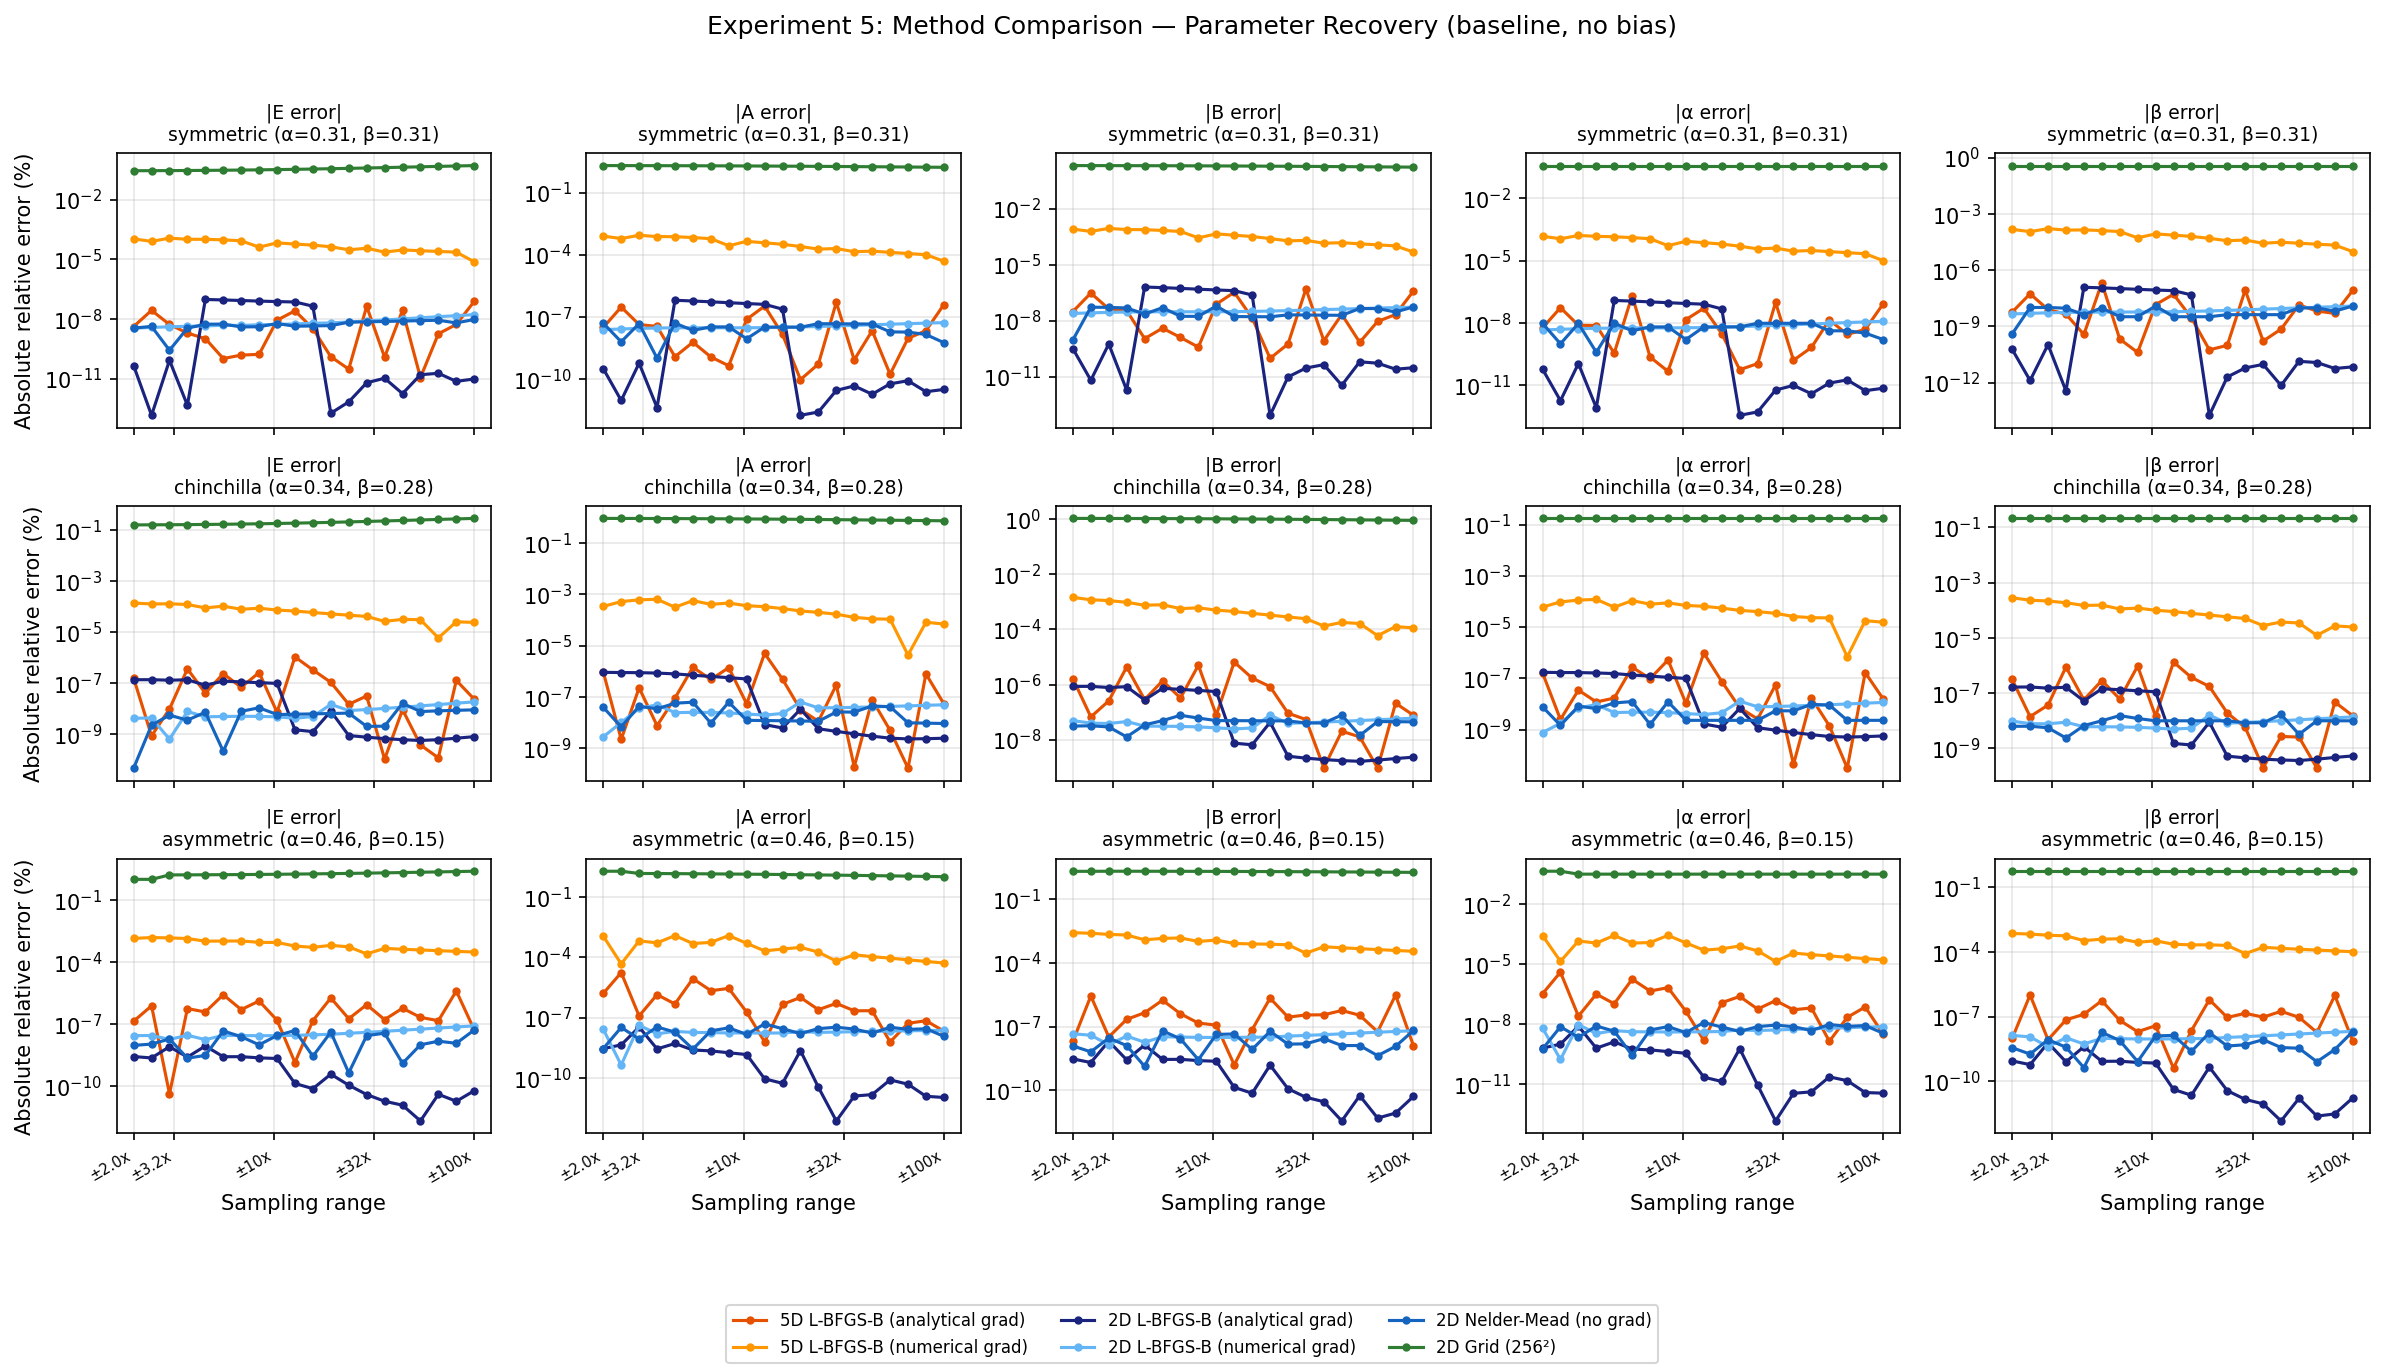

The file beside this chart, header and first rows:
surface, method, jac, eps, label, failures, median_n_iter, max_n_iter, max_E_err%, max_A_err%, max_B_err%, max_alpha_err%, max_beta_err%
symmetric, approach3, , , 5D L-BFGS-B (analytical grad), 0/20, 27, 30, 7.69e-08, 5.05e-07, 5.05e-07, 2.09e-07, 2.08e-07
symmetric, approach3, 3-point, , 5D L-BFGS-B (numerical grad), 0/20, 27, 32, 1.17e-04, 8.76e-04, 8.76e-04, 1.63e-04, 1.64e-04
symmetric, l-bfgs-b, , , 2D L-BFGS-B (analytical grad), 0/20, 3, 4, 9.67e-08, 6.37e-07, 6.37e-07, 1.22e-07, 1.22e-07
symmetric, l-bfgs-b, 3-point, , 2D L-BFGS-B (numerical grad), 0/20, 3, 4, 1.67e-08, 5.30e-08, 5.30e-08, 1.21e-08, 1.21e-08
symmetric, nelder-mead, , , 2D Nelder-Mead (no grad), 0/20, 63, 66, 9.51e-09, 5.00e-08, 6.13e-08, 9.67e-09, 1.22e-08
symmetric, grid, , , 2D Grid (256²), 0/20, 0, 0, 5.22e-01, 2.03e+00, 2.03e+00, 3.80e-01, 3.80e-01
chinchilla, approach3, , , 5D L-BFGS-B (analytical grad), 0/20, 92, 112, 1.09e-06, 5.03e-06, 6.57e-06, 9.62e-07, 1.33e-06
chinchilla, approach3, 3-point, , 5D L-BFGS-B (numerical grad), 0/20, 90, 115, 1.39e-04, 6.48e-04, 1.46e-03, 1.20e-04, 2.82e-04
chinchilla, l-bfgs-b, , , 2D L-BFGS-B (analytical grad), 0/20, 5, 6, 1.39e-07, 9.19e-07, 8.65e-07, 1.72e-07, 1.68e-07
chinchilla, l-bfgs-b, 3-point, , 2D L-BFGS-B (numerical grad), 0/20, 5, 6, 1.89e-08, 6.37e-08, 7.75e-08, 1.29e-08, 1.60e-08
chinchilla, nelder-mead, , , 2D Nelder-Mead (no grad), 0/20, 62, 66, 1.66e-08, 6.28e-08, 7.88e-08, 1.25e-08, 1.70e-08
chinchilla, grid, , , 2D Grid (256²), 0/20, 0, 0, 2.86e-01, 9.25e-01, 1.08e+00, 1.73e-01, 2.10e-01
asymmetric, approach3, , , 5D L-BFGS-B (analytical grad), 0/20, 91, 118, 4.09e-06, 1.74e-05, 3.02e-06, 3.96e-06, 1.01e-06
asymmetric, approach3, 3-point, , 5D L-BFGS-B (numerical grad), 0/20, 92, 123, 1.58e-03, 1.20e-03, 2.58e-03, 2.74e-04, 7.27e-04
asymmetric, l-bfgs-b, , , 2D L-BFGS-B (analytical grad), 0/20, 6, 11, 8.84e-09, 3.41e-08, 2.04e-08, 7.90e-09, 5.98e-09
asymmetric, l-bfgs-b, 3-point, , 2D L-BFGS-B (numerical grad), 0/20, 6, 11, 8.27e-08, 4.17e-08, 6.37e-08, 9.40e-09, 2.04e-08
asymmetric, nelder-mead, , , 2D Nelder-Mead (no grad), 0/20, 66, 72, 5.25e-08, 4.92e-08, 6.58e-08, 1.20e-08, 2.01e-08
asymmetric, grid, , , 2D Grid (256²), 0/20, 0, 0, 2.58e+00, 1.89e+00, 2.00e+00, 4.43e-01, 5.69e-01
